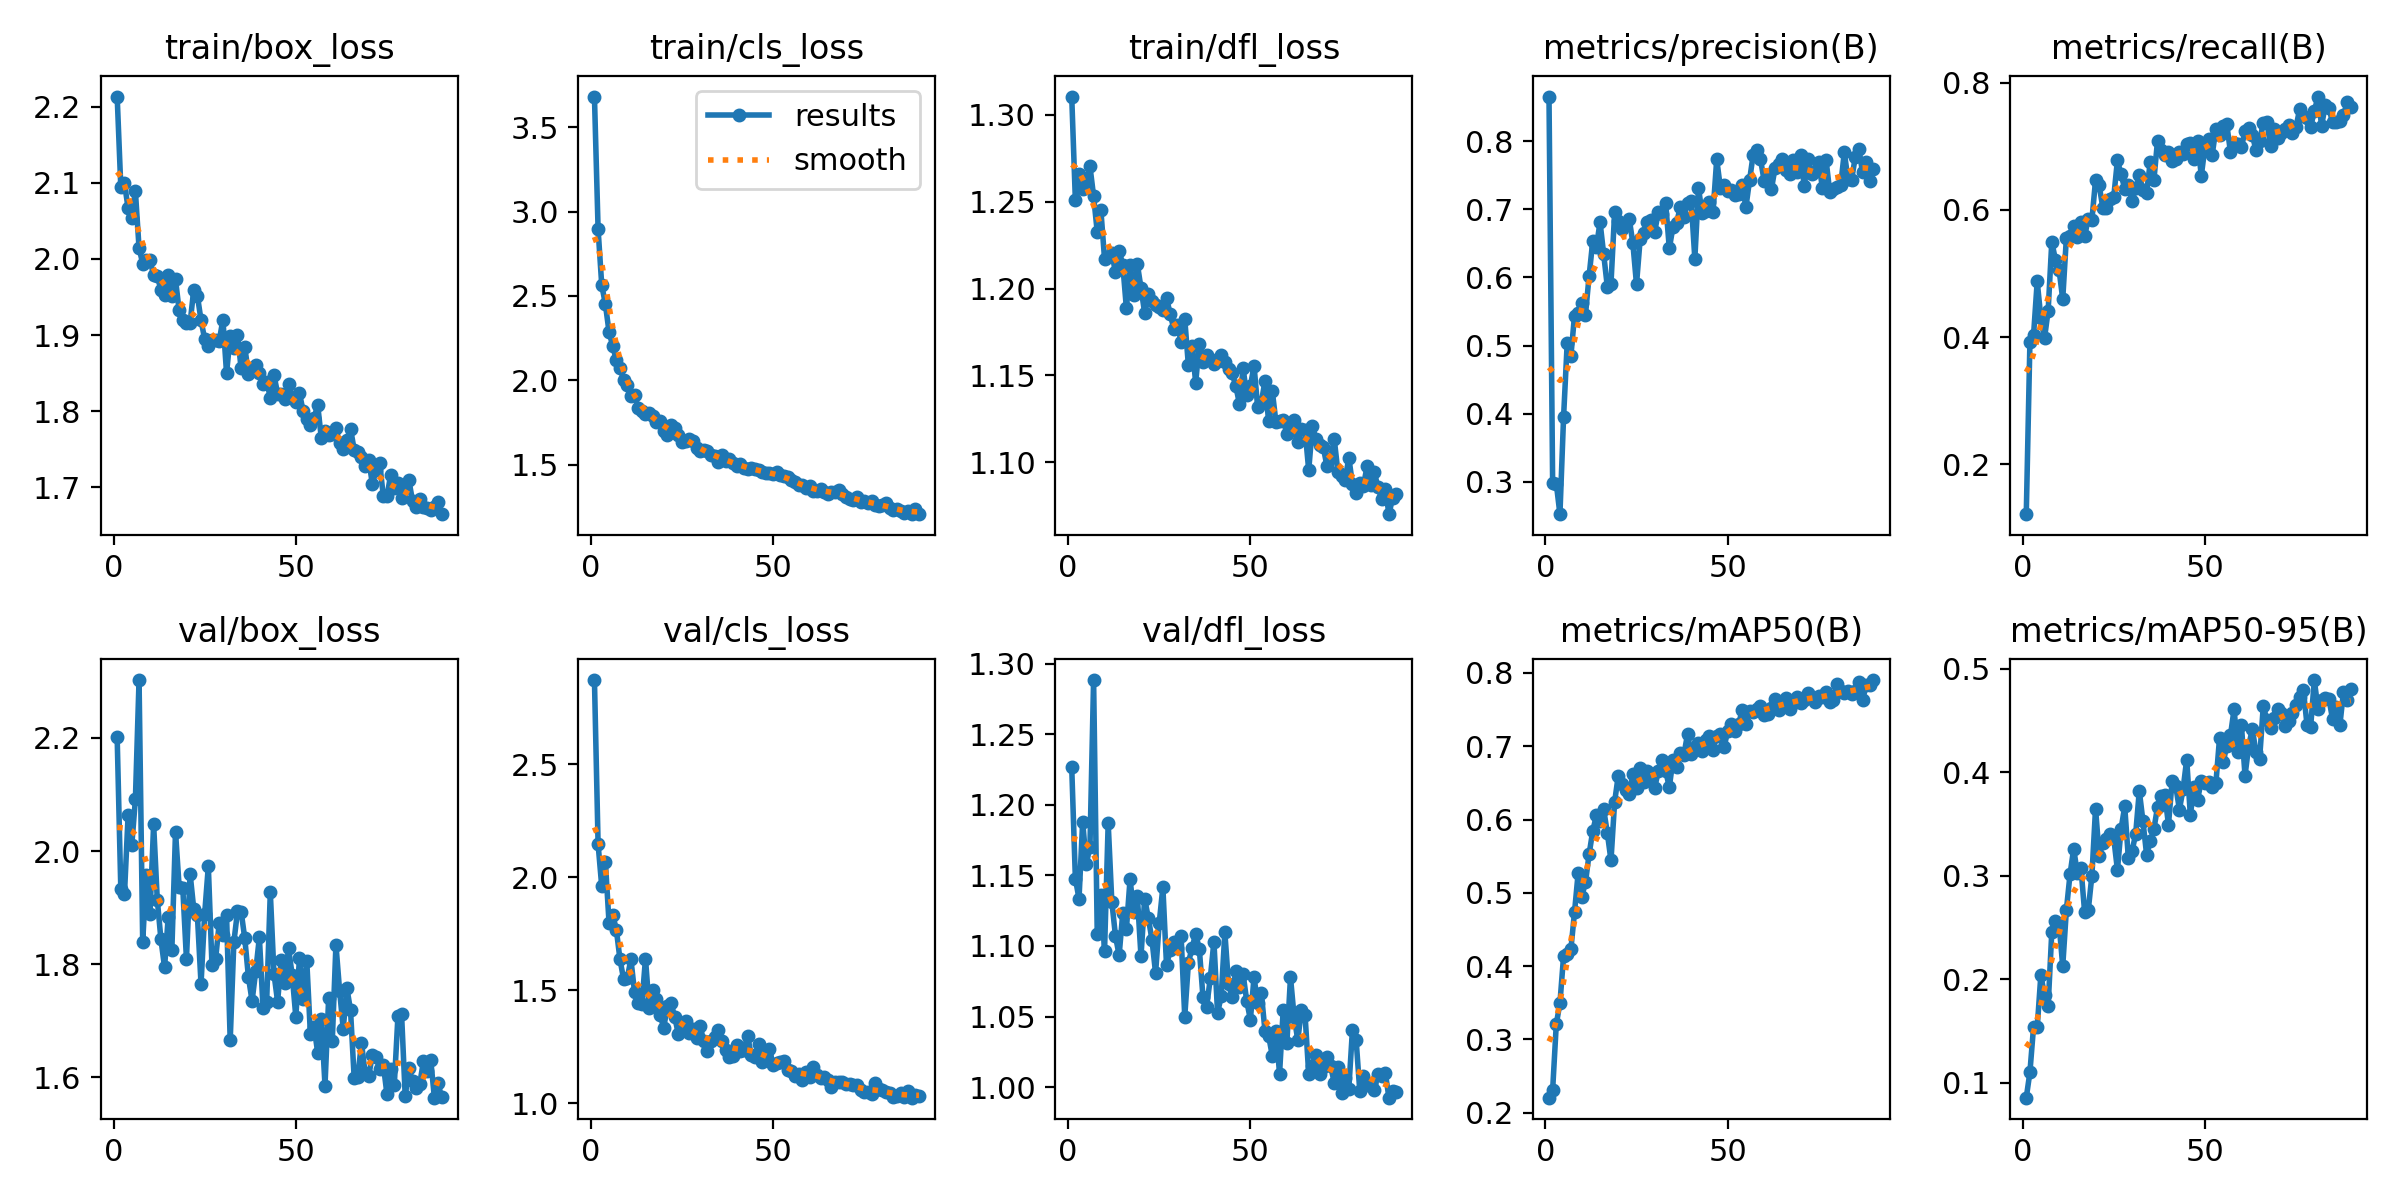

The table this chart was drawn from, first rows:
epoch, time, train/box_loss, train/cls_loss, train/dfl_loss, metrics/precision(B), metrics/recall(B), metrics/mAP50(B), metrics/mAP50-95(B), val/box_loss, val/cls_loss, val/dfl_loss, lr/pg0, lr/pg1, lr/pg2
1, 31.12, 2.213, 3.681, 1.31, 0.8658, 0.1219, 0.2206, 0.08567, 2.201, 2.872, 1.227, 0.0002993, 0.0002993, 0.0002993
2, 60.46, 2.094, 2.896, 1.251, 0.2979, 0.3919, 0.2311, 0.1103, 1.932, 2.146, 1.148, 0.0005964, 0.0005964, 0.0005964
3, 89.96, 2.1, 2.565, 1.266, 0.2973, 0.4034, 0.3208, 0.1541, 1.923, 1.959, 1.133, 0.0008874, 0.0008874, 0.0008874
4, 122.4, 2.067, 2.451, 1.257, 0.2522, 0.4875, 0.3494, 0.1536, 2.064, 2.068, 1.188, 0.000882, 0.000882, 0.000882
5, 155.5, 2.054, 2.287, 1.259, 0.3952, 0.43, 0.4137, 0.204, 2.01, 1.799, 1.158, 0.000873, 0.000873, 0.000873
6, 186.7, 2.089, 2.205, 1.27, 0.5044, 0.398, 0.4165, 0.185, 2.091, 1.834, 1.17, 0.000864, 0.000864, 0.000864
7, 217, 2.015, 2.12, 1.253, 0.4842, 0.4417, 0.4228, 0.1746, 2.302, 1.768, 1.288, 0.000855, 0.000855, 0.000855
8, 248.3, 1.994, 2.076, 1.232, 0.5441, 0.5497, 0.4736, 0.2459, 1.839, 1.637, 1.108, 0.000846, 0.000846, 0.000846
9, 277.4, 1.999, 2.003, 1.245, 0.5476, 0.5214, 0.5271, 0.2568, 1.958, 1.549, 1.136, 0.000837, 0.000837, 0.000837
10, 306.7, 1.999, 1.974, 1.217, 0.5626, 0.5054, 0.4949, 0.253, 1.888, 1.554, 1.097, 0.000828, 0.000828, 0.000828
11, 335.3, 1.978, 1.908, 1.218, 0.5453, 0.4597, 0.5143, 0.2128, 2.047, 1.637, 1.187, 0.000819, 0.000819, 0.000819
12, 364.7, 1.978, 1.91, 1.22, 0.6019, 0.5561, 0.5526, 0.267, 1.914, 1.492, 1.131, 0.00081, 0.00081, 0.00081
13, 393.3, 1.959, 1.836, 1.209, 0.6534, 0.5581, 0.5843, 0.3014, 1.844, 1.442, 1.107, 0.000801, 0.000801, 0.000801
14, 421.9, 1.952, 1.816, 1.222, 0.6448, 0.5752, 0.6056, 0.3261, 1.794, 1.437, 1.093, 0.000792, 0.000792, 0.000792
15, 451.6, 1.979, 1.801, 1.214, 0.6814, 0.5568, 0.5984, 0.3028, 1.883, 1.64, 1.123, 0.000783, 0.000783, 0.000783
16, 482.1, 1.952, 1.805, 1.189, 0.634, 0.5811, 0.6139, 0.3074, 1.825, 1.423, 1.112, 0.000774, 0.000774, 0.000774
17, 511.7, 1.973, 1.786, 1.214, 0.5863, 0.5585, 0.5816, 0.2652, 2.034, 1.503, 1.147, 0.000765, 0.000765, 0.000765
18, 540.7, 1.932, 1.755, 1.196, 0.5911, 0.5857, 0.5442, 0.2667, 1.936, 1.46, 1.124, 0.000756, 0.000756, 0.000756
19, 569.7, 1.92, 1.758, 1.214, 0.6958, 0.5844, 0.6239, 0.3003, 1.934, 1.392, 1.135, 0.000747, 0.000747, 0.000747
20, 597.9, 1.916, 1.7, 1.2, 0.6823, 0.6463, 0.6599, 0.365, 1.809, 1.334, 1.093, 0.000738, 0.000738, 0.000738
21, 627.8, 1.916, 1.676, 1.186, 0.6715, 0.6382, 0.6479, 0.3196, 1.96, 1.429, 1.133, 0.000729, 0.000729, 0.000729
22, 656.9, 1.959, 1.736, 1.197, 0.6805, 0.6029, 0.6406, 0.3313, 1.898, 1.442, 1.12, 0.00072, 0.00072, 0.00072
23, 685.8, 1.952, 1.715, 1.193, 0.6864, 0.6036, 0.6342, 0.3353, 1.886, 1.383, 1.105, 0.000711, 0.000711, 0.000711
24, 714.3, 1.92, 1.678, 1.191, 0.6503, 0.6166, 0.6615, 0.3405, 1.765, 1.306, 1.081, 0.000702, 0.000702, 0.000702
25, 744.1, 1.895, 1.637, 1.19, 0.5899, 0.6206, 0.6435, 0.3362, 1.889, 1.344, 1.116, 0.000693, 0.000693, 0.000693
26, 772.8, 1.886, 1.64, 1.188, 0.6561, 0.6776, 0.6702, 0.3058, 1.973, 1.366, 1.142, 0.000684, 0.000684, 0.000684
27, 801.4, 1.894, 1.653, 1.195, 0.6649, 0.6556, 0.6506, 0.3452, 1.798, 1.31, 1.086, 0.000675, 0.000675, 0.000675
28, 830.2, 1.894, 1.639, 1.185, 0.681, 0.6332, 0.6657, 0.3669, 1.809, 1.33, 1.097, 0.000666, 0.000666, 0.000666
29, 858.6, 1.892, 1.597, 1.177, 0.6846, 0.6394, 0.6588, 0.3171, 1.874, 1.291, 1.103, 0.000657, 0.000657, 0.000657
30, 887.9, 1.92, 1.579, 1.179, 0.6671, 0.614, 0.6436, 0.3237, 1.852, 1.34, 1.099, 0.000648, 0.000648, 0.000648
31, 916.4, 1.85, 1.587, 1.169, 0.6968, 0.6339, 0.6664, 0.3402, 1.887, 1.274, 1.107, 0.000639, 0.000639, 0.000639
32, 945.2, 1.898, 1.579, 1.182, 0.693, 0.6548, 0.6818, 0.382, 1.665, 1.23, 1.05, 0.00063, 0.00063, 0.00063
33, 973.8, 1.883, 1.557, 1.156, 0.7095, 0.6315, 0.6661, 0.3528, 1.839, 1.273, 1.088, 0.000621, 0.000621, 0.000621
34, 1004, 1.9, 1.554, 1.167, 0.6426, 0.6267, 0.6441, 0.3205, 1.893, 1.291, 1.099, 0.000612, 0.000612, 0.000612
35, 1033, 1.856, 1.515, 1.146, 0.6742, 0.6751, 0.6814, 0.3334, 1.893, 1.325, 1.108, 0.000603, 0.000603, 0.000603
36, 1062, 1.884, 1.559, 1.168, 0.6805, 0.6463, 0.6712, 0.3451, 1.845, 1.277, 1.098, 0.000594, 0.000594, 0.000594
37, 1090, 1.849, 1.52, 1.158, 0.703, 0.7087, 0.691, 0.3665, 1.777, 1.237, 1.064, 0.000585, 0.000585, 0.000585
38, 1119, 1.854, 1.532, 1.162, 0.6887, 0.6933, 0.6886, 0.377, 1.735, 1.205, 1.057, 0.000576, 0.000576, 0.000576
39, 1148, 1.861, 1.51, 1.159, 0.7095, 0.686, 0.7164, 0.3781, 1.788, 1.211, 1.077, 0.000567, 0.000567, 0.000567
40, 1177, 1.851, 1.495, 1.157, 0.7125, 0.6908, 0.6891, 0.3494, 1.847, 1.257, 1.103, 0.000558, 0.000558, 0.000558
41, 1206, 1.836, 1.505, 1.159, 0.6275, 0.6772, 0.6969, 0.3914, 1.723, 1.23, 1.052, 0.000549, 0.000549, 0.000549
42, 1235, 1.839, 1.48, 1.161, 0.7311, 0.6803, 0.7049, 0.3866, 1.734, 1.235, 1.064, 0.00054, 0.00054, 0.00054
43, 1265, 1.818, 1.472, 1.158, 0.6943, 0.6902, 0.6936, 0.364, 1.927, 1.298, 1.11, 0.000531, 0.000531, 0.000531
44, 1294, 1.848, 1.478, 1.154, 0.6974, 0.6879, 0.7079, 0.3835, 1.783, 1.214, 1.073, 0.000522, 0.000522, 0.000522
45, 1322, 1.823, 1.473, 1.151, 0.7104, 0.7036, 0.714, 0.4123, 1.734, 1.203, 1.064, 0.000513, 0.000513, 0.000513
46, 1351, 1.822, 1.47, 1.144, 0.6968, 0.7043, 0.6947, 0.3587, 1.807, 1.262, 1.082, 0.000504, 0.000504, 0.000504
47, 1381, 1.816, 1.458, 1.134, 0.7734, 0.6795, 0.714, 0.3859, 1.767, 1.183, 1.071, 0.000495, 0.000495, 0.000495
48, 1410, 1.836, 1.451, 1.154, 0.7321, 0.7088, 0.7171, 0.3736, 1.828, 1.216, 1.08, 0.000486, 0.000486, 0.000486
49, 1439, 1.817, 1.454, 1.139, 0.7355, 0.6532, 0.6985, 0.392, 1.781, 1.241, 1.061, 0.000477, 0.000477, 0.000477
50, 1467, 1.812, 1.445, 1.144, 0.7273, 0.6983, 0.7203, 0.3895, 1.707, 1.169, 1.048, 0.000468, 0.000468, 0.000468
51, 1497, 1.823, 1.454, 1.156, 0.7283, 0.711, 0.7309, 0.391, 1.812, 1.179, 1.078, 0.000459, 0.000459, 0.000459
52, 1526, 1.8, 1.438, 1.132, 0.7212, 0.6868, 0.7206, 0.3859, 1.738, 1.183, 1.06, 0.00045, 0.00045, 0.00045
53, 1554, 1.79, 1.432, 1.134, 0.7221, 0.7271, 0.7298, 0.3892, 1.806, 1.188, 1.066, 0.000441, 0.000441, 0.000441
54, 1583, 1.782, 1.425, 1.147, 0.7365, 0.7175, 0.7496, 0.4328, 1.676, 1.145, 1.04, 0.000432, 0.000432, 0.000432
55, 1611, 1.791, 1.412, 1.124, 0.7031, 0.7317, 0.7303, 0.4099, 1.689, 1.143, 1.036, 0.000423, 0.000423, 0.000423
56, 1641, 1.808, 1.395, 1.141, 0.7425, 0.7341, 0.7485, 0.4254, 1.643, 1.122, 1.022, 0.000414, 0.000414, 0.000414
57, 1670, 1.764, 1.382, 1.123, 0.7804, 0.6908, 0.7471, 0.4356, 1.703, 1.13, 1.04, 0.0004051, 0.0004051, 0.0004051
58, 1699, 1.773, 1.381, 1.124, 0.7875, 0.7056, 0.7505, 0.461, 1.585, 1.101, 1.01, 0.0003961, 0.0003961, 0.0003961
59, 1728, 1.769, 1.362, 1.124, 0.774, 0.7033, 0.7553, 0.4201, 1.74, 1.139, 1.054, 0.0003871, 0.0003871, 0.0003871
60, 1757, 1.77, 1.373, 1.116, 0.7422, 0.6988, 0.7427, 0.4457, 1.665, 1.118, 1.031, 0.0003781, 0.0003781, 0.0003781
... 30 more rows
